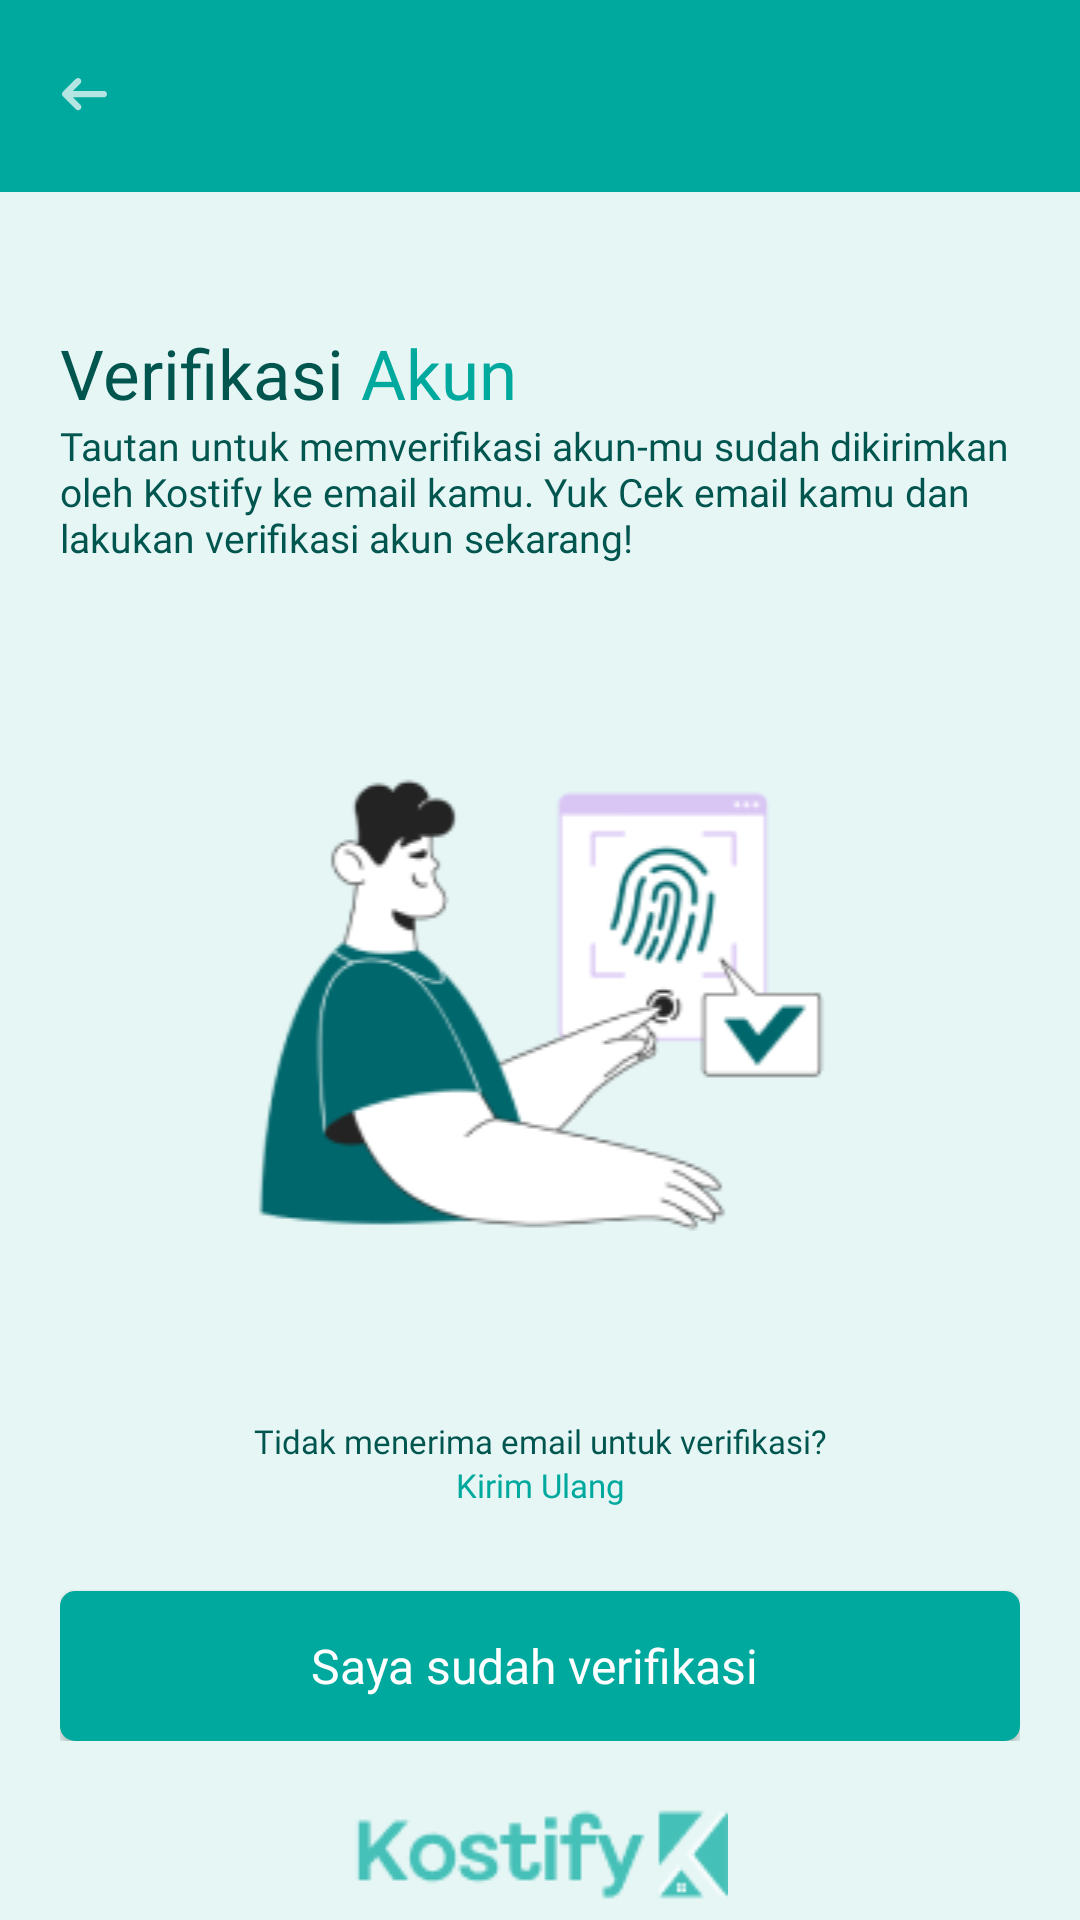

Android layout source for this screen:
<!-- AndroidManifest.xml: application theme Theme.Kostify -->
<!-- res/layout/activity_verification.xml -->
<?xml version="1.0" encoding="utf-8"?>
<androidx.constraintlayout.widget.ConstraintLayout xmlns:android="http://schemas.android.com/apk/res/android"
    xmlns:app="http://schemas.android.com/apk/res-auto"
    xmlns:tools="http://schemas.android.com/tools"
    android:id="@+id/main"
    android:layout_width="match_parent"
    android:layout_height="match_parent"
    android:background="@color/ScreenColor"
    tools:context=".ui.loginRegisterPage.VerificationActivity">

    <com.google.android.material.appbar.MaterialToolbar
        android:id="@+id/materialToolbar2"
        android:layout_width="match_parent"
        android:layout_height="wrap_content"
        android:background="@color/PrimaryColor"
        app:layout_constraintEnd_toEndOf="parent"
        app:layout_constraintStart_toStartOf="parent"
        app:layout_constraintTop_toTopOf="parent"
        app:navigationIcon="@drawable/ic_backbtn_lightgreen" />

    <LinearLayout
        android:id="@+id/linearLayout2"
        android:layout_width="match_parent"
        android:layout_height="wrap_content"
        android:layout_marginStart="20dp"
        android:layout_marginTop="45dp"
        android:layout_marginEnd="20dp"
        android:orientation="vertical"
        app:layout_constraintEnd_toEndOf="parent"
        app:layout_constraintStart_toStartOf="parent"
        app:layout_constraintTop_toBottomOf="@+id/materialToolbar2">

        <LinearLayout
            android:layout_width="match_parent"
            android:layout_height="wrap_content"
            android:orientation="vertical">

            <LinearLayout
                android:layout_width="wrap_content"
                android:layout_height="wrap_content"
                android:orientation="horizontal">

                <TextView
                    android:id="@+id/textView14"
                    style="@style/TitleFormStyle"
                    android:layout_width="wrap_content"
                    android:layout_height="wrap_content"
                    android:layout_weight="1"
                    android:text="Verifikasi"
                    android:textColor="@color/SecondaryColor" />

                <TextView
                    android:id="@+id/textView13"
                    style="@style/TitleFormStyle"
                    android:layout_width="match_parent"
                    android:layout_height="wrap_content"
                    android:text=" Akun"
                    android:textColor="@color/PrimaryColor" />
            </LinearLayout>

            <TextView
                android:id="@+id/textView15"
                android:layout_width="match_parent"
                android:layout_height="wrap_content"
                android:fontFamily="@font/nunito_sans"
                android:text="Tautan untuk memverifikasi akun-mu sudah dikirimkan oleh Kostify ke email kamu. Yuk Cek email kamu dan lakukan verifikasi akun sekarang!"
                android:textColor="@color/SecondaryColor"
                android:textSize="13sp" />

        </LinearLayout>

        <ImageView
            android:id="@+id/imageView2"
            android:layout_width="match_parent"
            android:layout_height="wrap_content"
            android:layout_marginTop="40dp"
            android:layout_marginBottom="40dp"
            app:srcCompat="@drawable/img_verification" />

        <LinearLayout
            android:layout_width="match_parent"
            android:layout_height="wrap_content"
            android:layout_marginBottom="28dp"
            android:orientation="vertical">

            <TextView
                android:id="@+id/textView16"
                android:layout_width="match_parent"
                android:layout_height="wrap_content"
                android:fontFamily="@font/nunito_sans"
                android:text="Tidak menerima email untuk verifikasi?"
                android:textAlignment="center"
                android:textColor="@color/SecondaryColor"
                android:textSize="11sp" />

            <TextView
                android:id="@+id/tv_kirimVerif"
                android:layout_width="match_parent"
                android:layout_height="wrap_content"
                android:fontFamily="@font/nunito_sans"
                android:text="Kirim Ulang"
                android:textAlignment="center"
                android:textColor="@color/PrimaryColor"
                android:textSize="11sp" />
        </LinearLayout>

        <androidx.appcompat.widget.AppCompatButton
            android:id="@+id/btn_verifVerif"
            style="@style/GreenButtonForm"
            android:layout_width="match_parent"
            android:layout_height="50dp"
            android:background="@drawable/bg_btn_green"
            android:text="Saya sudah verifikasi "
            android:textAllCaps="false" />

    </LinearLayout>

    <ImageView
        android:id="@+id/imageView3"
        android:layout_width="wrap_content"
        android:layout_height="wrap_content"
        app:layout_constraintBottom_toBottomOf="parent"
        app:layout_constraintEnd_toEndOf="parent"
        app:layout_constraintStart_toStartOf="parent"
        app:layout_constraintTop_toBottomOf="@+id/linearLayout2"
        app:layout_constraintVertical_bias="0.888"
        app:srcCompat="@drawable/logokostifywithtexthijau70" />

</androidx.constraintlayout.widget.ConstraintLayout>
<!-- resources referenced by this layout -->
<resources>
  <color name="PrimaryColor">#00A99D</color>
  <color name="ScreenColor">#E6F6F5</color>
  <color name="SecondaryColor">#00554F</color>
  <!-- drawable bg_btn_green (drawable) -->
  <?xml version="1.0" encoding="utf-8"?>
  <shape android:shape="rectangle"
      xmlns:android="http://schemas.android.com/apk/res/android">
              <solid android:color="@color/PrimaryColor" />
              <corners android:radius="5dp" />
  </shape>
  <!-- drawable ic_backbtn_lightgreen (drawable) -->
  <vector xmlns:android="http://schemas.android.com/apk/res/android"
      android:width="15dp"
      android:height="12dp"
      android:viewportWidth="15"
      android:viewportHeight="12">
    <path
        android:pathData="M13.928,4.292H3.65L6.115,1.837C6.317,1.635 6.43,1.362 6.43,1.076C6.43,0.791 6.317,0.517 6.115,0.315C5.913,0.113 5.639,0 5.354,0C5.068,0 4.795,0.113 4.593,0.315L0.305,4.602C0.208,4.704 0.131,4.825 0.08,4.956C-0.027,5.217 -0.027,5.51 0.08,5.771C0.131,5.902 0.208,6.022 0.305,6.124L4.593,10.412C4.692,10.512 4.811,10.592 4.942,10.646C5.072,10.701 5.212,10.729 5.354,10.729C5.495,10.729 5.635,10.701 5.766,10.646C5.897,10.592 6.015,10.512 6.115,10.412C6.215,10.312 6.295,10.193 6.349,10.063C6.404,9.932 6.432,9.792 6.432,9.651C6.432,9.509 6.404,9.369 6.349,9.238C6.295,9.108 6.215,8.989 6.115,8.89L3.65,6.435H13.928C14.212,6.435 14.485,6.322 14.686,6.121C14.887,5.92 15,5.648 15,5.363C15,5.079 14.887,4.807 14.686,4.606C14.485,4.405 14.212,4.292 13.928,4.292Z"
        android:fillColor="#B3E5E2"/>
  </vector>
  <!-- drawable img_verification: png bitmap (drawable, 15478 bytes) -->
  <!-- drawable logokostifywithtexthijau70: png bitmap (drawable, 2739 bytes) -->
  <style name="GreenButtonForm">
          <item name="android:fontFamily">@font/nunito_sans</item>
          <item name="android:textSize">16sp</item>
          <item name="android:textColor">@color/white</item>
      </style>
  <style name="TitleFormStyle">
          <item name="android:fontFamily">@font/nunito_sans_bold</item>
          <item name="android:textSize">23sp</item>
      </style>
  <style name="Theme.Kostify" parent="Base.Theme.Kostify" />
  <color name="white">#FFFFFFFF</color>
  <style name="Base.Theme.Kostify" parent="Theme.Material3.DayNight.NoActionBar">
          
          
  
          
          <item name="colorOnSurfaceVariant">@color/SecondaryColor_50</item>
  
          
          <item name="colorPrimaryContainer">@color/SecondaryColor</item>
          <item name="colorOnPrimaryContainer">@color/FillColor</item>
  
          
          <item name="colorSecondary">@color/SecondaryColor_50</item>
  
          
          <item name="android:statusBarColor">@color/PrimaryColor</item>
         
      </style>
  <color name="SecondaryColor_50">#5000554F</color>
  <color name="FillColor">#E9D521</color>
</resources>
